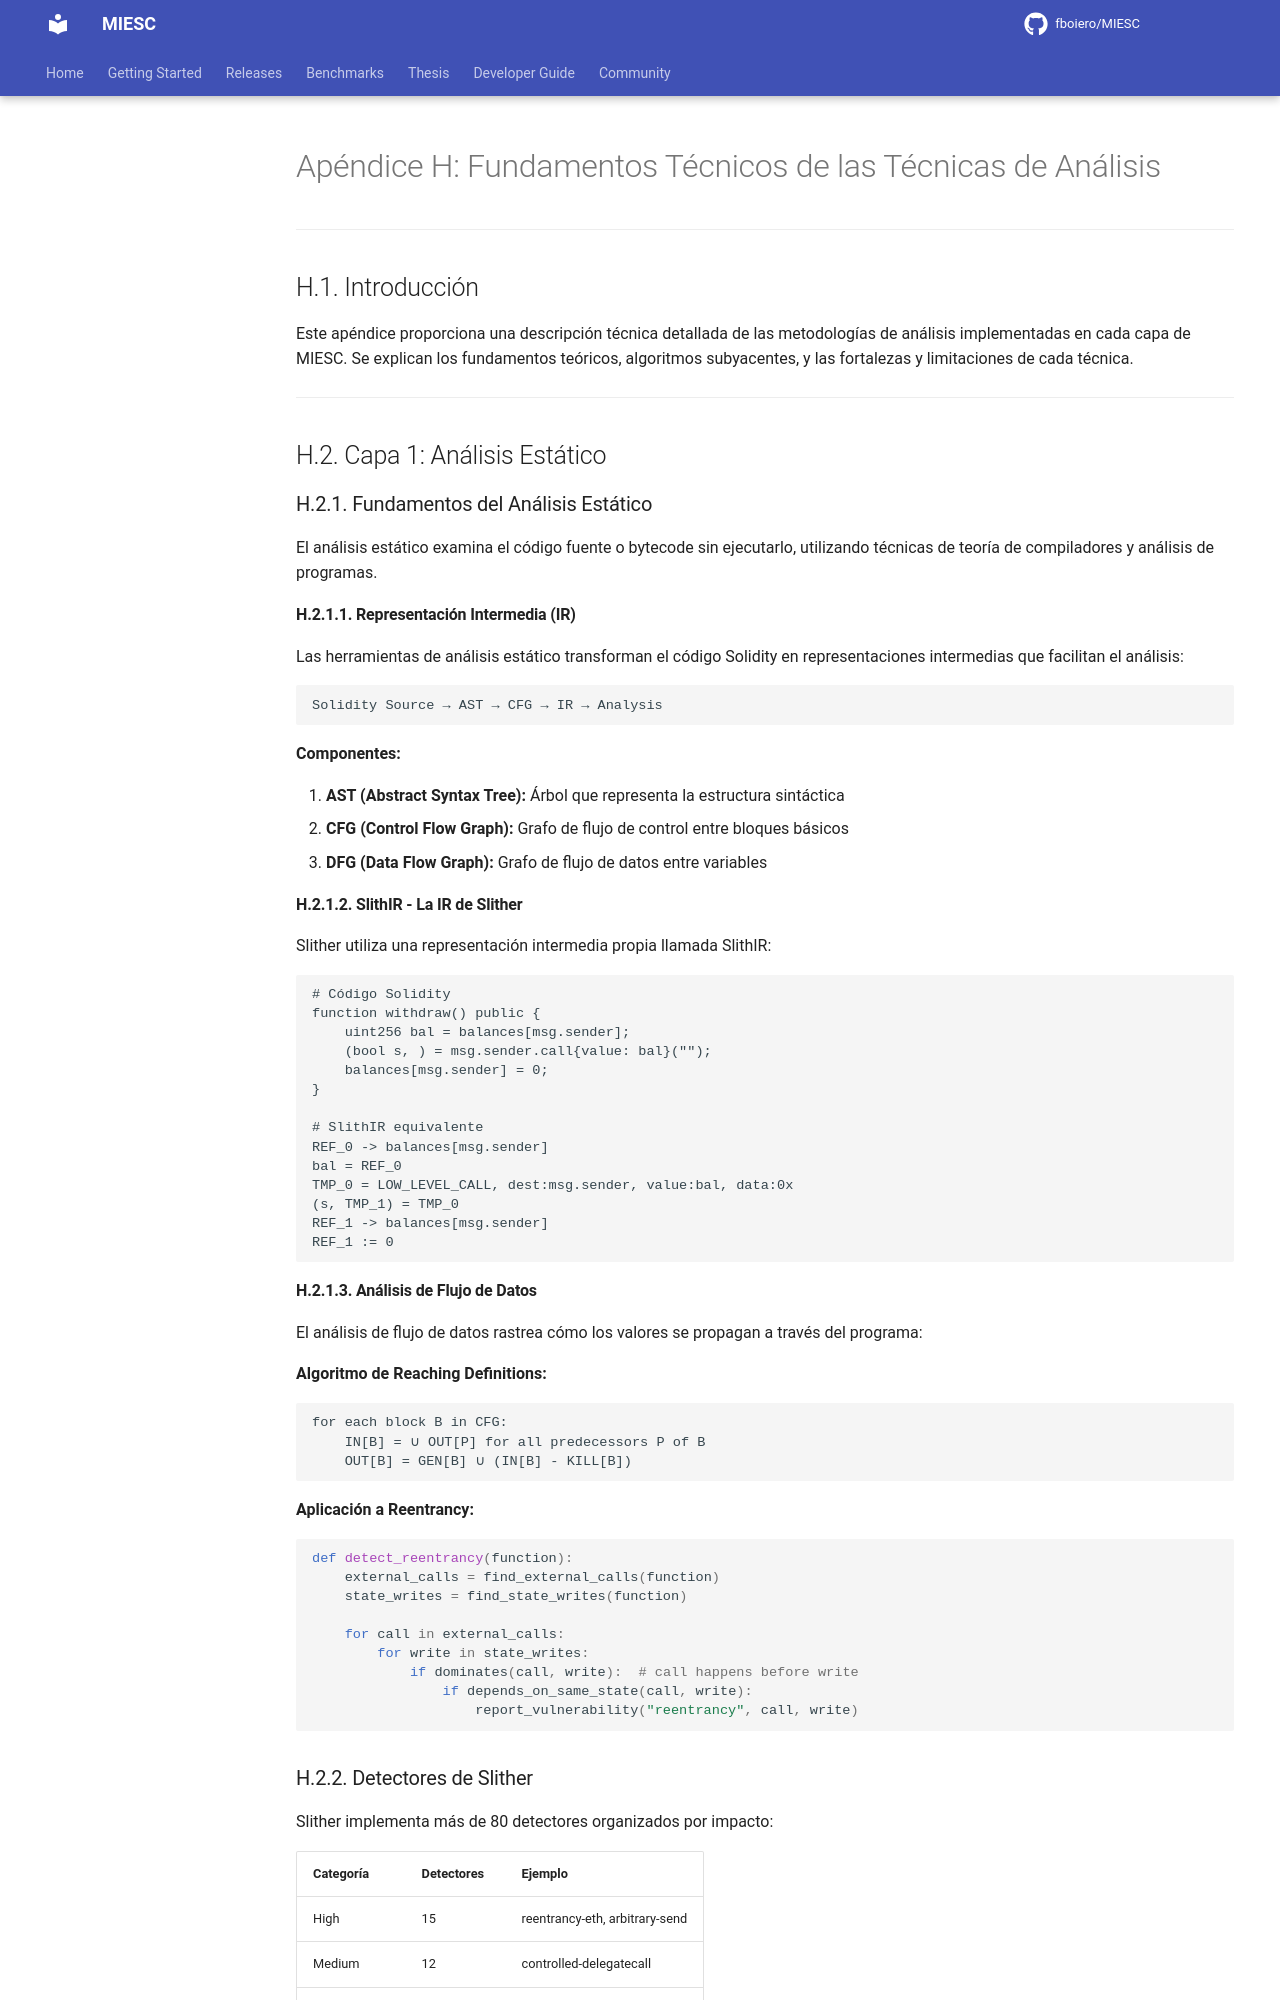

repository: fboiero/MIESC · page: tesis/APENDICE_TECNICAS_ANALISIS/index.html · generator: jekyll

# Apéndice H: Fundamentos Técnicos de las Técnicas de Análisis

---

## H.1. Introducción

Este apéndice proporciona una descripción técnica detallada de las metodologías de análisis implementadas en cada capa de MIESC. Se explican los fundamentos teóricos, algoritmos subyacentes, y las fortalezas y limitaciones de cada técnica.

---

## H.2. Capa 1: Análisis Estático

### H.2.1. Fundamentos del Análisis Estático

El análisis estático examina el código fuente o bytecode sin ejecutarlo, utilizando técnicas de teoría de compiladores y análisis de programas.

#### H.2.1.1. Representación Intermedia (IR)

Las herramientas de análisis estático transforman el código Solidity en representaciones intermedias que facilitan el análisis:

```
Solidity Source → AST → CFG → IR → Analysis
```

**Componentes:**

1. **AST (Abstract Syntax Tree):** Árbol que representa la estructura sintáctica
2. **CFG (Control Flow Graph):** Grafo de flujo de control entre bloques básicos
3. **DFG (Data Flow Graph):** Grafo de flujo de datos entre variables

#### H.2.1.2. SlithIR - La IR de Slither

Slither utiliza una representación intermedia propia llamada SlithIR:

```
# Código Solidity
function withdraw() public {
    uint256 bal = balances[msg.sender];
    (bool s, ) = msg.sender.call{value: bal}("");
    balances[msg.sender] = 0;
}

# SlithIR equivalente
REF_0 -> balances[msg.sender]
bal = REF_0
TMP_0 = LOW_LEVEL_CALL, dest:msg.sender, value:bal, data:0x
(s, TMP_1) = TMP_0
REF_1 -> balances[msg.sender]
REF_1 := 0
```

#### H.2.1.3. Análisis de Flujo de Datos

El análisis de flujo de datos rastrea cómo los valores se propagan a través del programa:

**Algoritmo de Reaching Definitions:**
```
for each block B in CFG:
    IN[B] = ∪ OUT[P] for all predecessors P of B
    OUT[B] = GEN[B] ∪ (IN[B] - KILL[B])
```

**Aplicación a Reentrancy:**
```python
def detect_reentrancy(function):
    external_calls = find_external_calls(function)
    state_writes = find_state_writes(function)

    for call in external_calls:
        for write in state_writes:
            if dominates(call, write):  # call happens before write
                if depends_on_same_state(call, write):
                    report_vulnerability("reentrancy", call, write)
```
